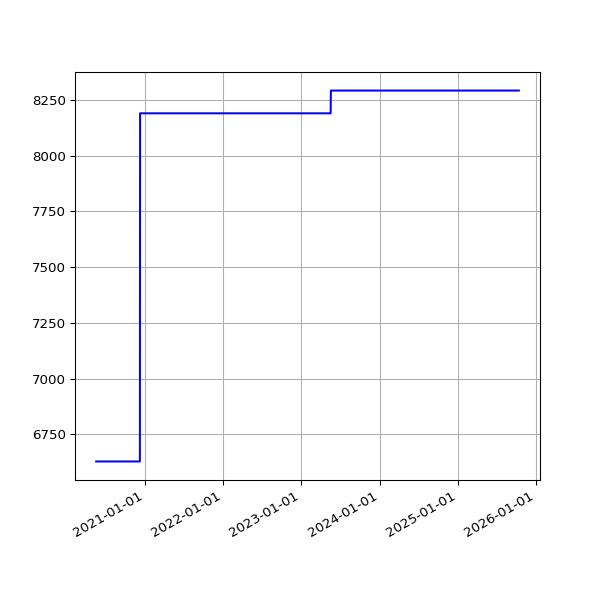

The file beside this chart, header and first rows:
date, value
2020-05-19 15:25:51 +0100, 6629
2020-05-20 14:56:45 +0100, 6629
2020-05-21 14:57:19 +0100, 6629
2020-05-22 14:54:52 +0100, 6629
2020-05-23 14:53:52 +0100, 6629
2020-05-24 14:51:52 +0100, 6629
2020-05-25 14:55:26 +0100, 6629
2020-05-26 14:58:58 +0100, 6629
2020-05-27 14:59:15 +0100, 6629
2020-05-28 15:39:35 +0100, 6629
2020-05-29 14:54:04 +0100, 6629
2020-05-30 14:53:12 +0100, 6629
2020-05-31 14:54:20 +0100, 6629
2020-06-01 14:58:22 +0100, 6629
2020-06-02 15:07:51 +0100, 6629
2020-06-03 14:51:31 +0100, 6629
2020-06-04 15:01:11 +0100, 6629
2020-06-05 14:53:17 +0100, 6629
2020-06-06 15:15:26 +0100, 6629
2020-06-07 15:20:09 +0100, 6629
2020-06-08 15:34:08 +0100, 6629
2020-06-09 15:19:06 +0100, 6629
2020-06-10 15:20:14 +0100, 6629
2020-06-11 15:23:33 +0100, 6629
2020-06-12 15:23:47 +0100, 6629
2020-06-13 15:29:11 +0100, 6629
2020-06-14 15:22:48 +0100, 6629
2020-06-15 15:23:45 +0100, 6629
2020-06-16 15:22:30 +0100, 6629
2020-06-17 15:31:42 +0100, 6629
2020-06-18 15:16:50 +0100, 6629
2020-06-19 15:20:33 +0100, 6629
2020-06-20 15:25:09 +0100, 6629
2020-06-21 15:27:46 +0100, 6629
2020-06-22 15:22:15 +0100, 6629
2020-06-23 15:21:49 +0100, 6629
2020-06-24 15:28:24 +0100, 6629
2020-06-25 15:25:21 +0100, 6629
2020-06-26 15:13:35 +0100, 6629
2020-06-27 15:24:59 +0100, 6629
2020-06-28 15:10:58 +0100, 6629
2020-06-29 15:11:08 +0100, 6629
2020-06-30 15:21:27 +0100, 6629
2020-07-01 15:18:58 +0100, 6629
2020-07-02 15:18:19 +0100, 6629
2020-07-03 15:08:38 +0100, 6629
2020-07-04 15:10:00 +0100, 6629
2020-07-05 15:07:03 +0100, 6629
2020-07-06 15:09:49 +0100, 6629
2020-07-07 15:16:50 +0100, 6629
2020-07-08 15:12:56 +0100, 6629
2020-07-13 19:36:57 +0100, 6629
2020-07-14 19:25:53 +0100, 6629
2020-07-15 19:14:39 +0100, 6629
2020-07-16 19:16:24 +0100, 6629
2020-07-17 19:36:04 +0100, 6629
2020-07-18 19:19:22 +0100, 6629
2020-07-19 19:18:47 +0100, 6629
2020-07-20 19:22:52 +0100, 6629
2020-07-21 19:22:41 +0100, 6629
... 1,420 more rows
